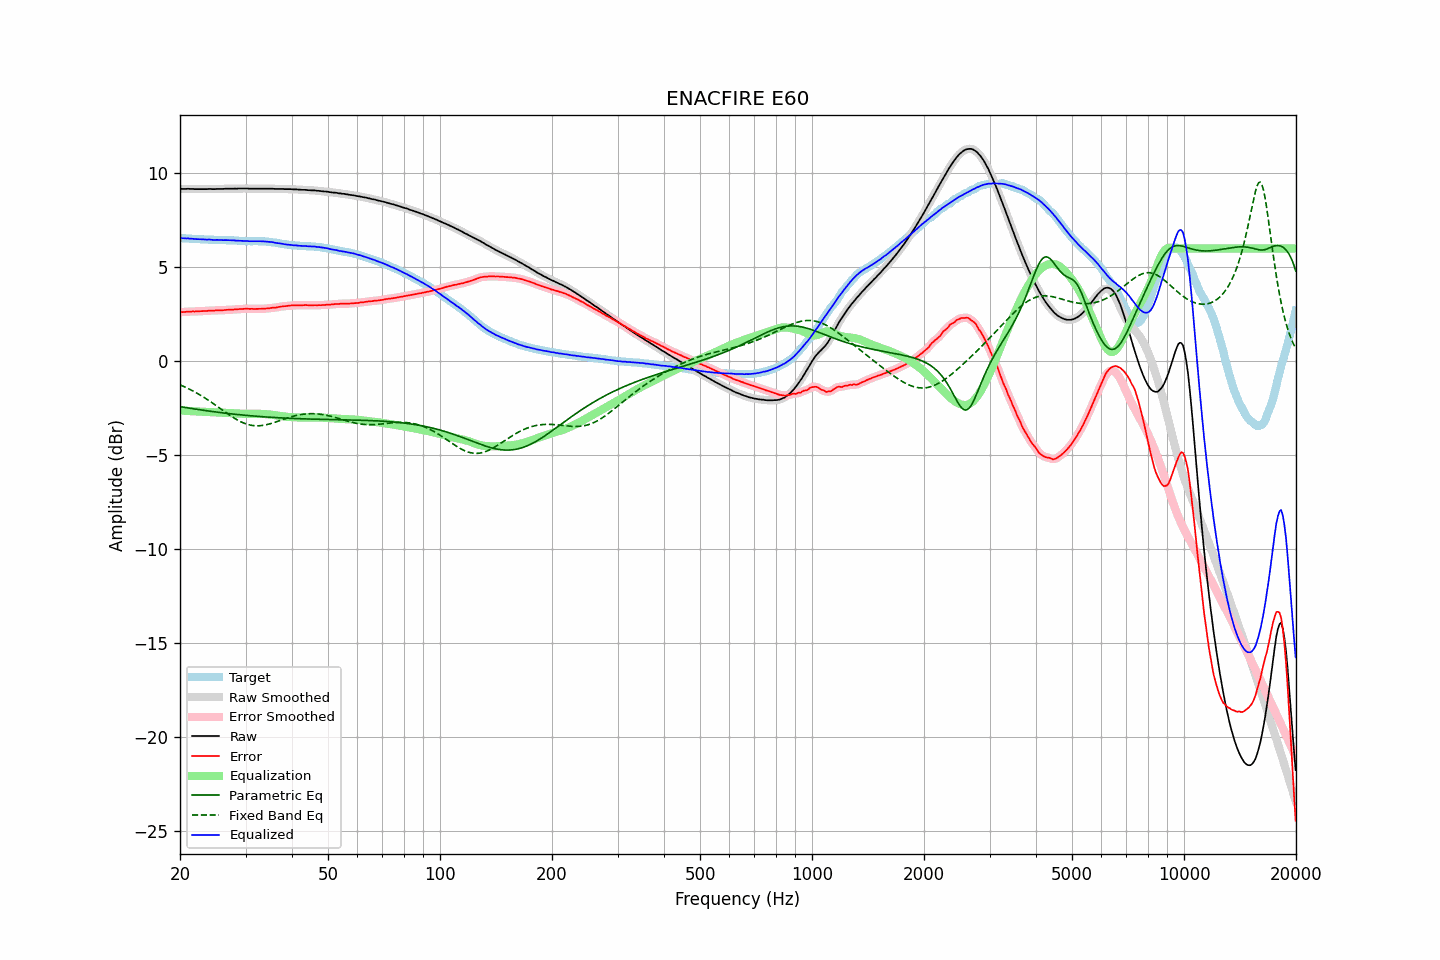

The file beside this chart, header and first rows:
frequency, raw, error, smoothed, error_smoothed, equalization, parametric_eq, fixed_band_eq, equalized_raw, equalized_smoothed, target
20.00, 9.17, 2.61, 9.17, 2.61, -2.61, -2.41, -1.25, 6.56, 6.56, 6.56
20.20, 9.17, 2.61, 9.17, 2.62, -2.62, -2.42, -1.29, 6.55, 6.55, 6.56
20.40, 9.17, 2.62, 9.17, 2.62, -2.62, -2.44, -1.32, 6.55, 6.55, 6.55
20.61, 9.17, 2.63, 9.17, 2.63, -2.63, -2.45, -1.36, 6.54, 6.54, 6.54
20.81, 9.17, 2.64, 9.17, 2.64, -2.63, -2.46, -1.40, 6.54, 6.54, 6.53
21.02, 9.18, 2.65, 9.17, 2.64, -2.64, -2.48, -1.44, 6.54, 6.53, 6.53
21.23, 9.17, 2.65, 9.17, 2.65, -2.64, -2.49, -1.49, 6.53, 6.53, 6.52
21.44, 9.17, 2.65, 9.17, 2.65, -2.65, -2.51, -1.53, 6.52, 6.52, 6.52
21.66, 9.17, 2.66, 9.17, 2.65, -2.65, -2.52, -1.57, 6.52, 6.51, 6.51
21.87, 9.16, 2.65, 9.16, 2.65, -2.65, -2.53, -1.62, 6.51, 6.51, 6.51
22.09, 9.16, 2.66, 9.16, 2.66, -2.66, -2.55, -1.67, 6.50, 6.50, 6.50
22.31, 9.16, 2.66, 9.16, 2.66, -2.66, -2.56, -1.72, 6.50, 6.50, 6.50
22.54, 9.16, 2.66, 9.16, 2.66, -2.66, -2.57, -1.76, 6.50, 6.50, 6.50
22.76, 9.16, 2.67, 9.16, 2.67, -2.67, -2.58, -1.82, 6.49, 6.49, 6.49
22.99, 9.16, 2.67, 9.16, 2.67, -2.67, -2.60, -1.87, 6.49, 6.49, 6.49
23.22, 9.16, 2.68, 9.16, 2.68, -2.68, -2.61, -1.92, 6.48, 6.48, 6.48
23.45, 9.16, 2.68, 9.16, 2.68, -2.68, -2.62, -1.98, 6.48, 6.48, 6.48
23.69, 9.16, 2.68, 9.16, 2.69, -2.69, -2.63, -2.03, 6.47, 6.48, 6.48
23.92, 9.17, 2.70, 9.17, 2.70, -2.69, -2.64, -2.09, 6.48, 6.47, 6.47
24.16, 9.17, 2.70, 9.17, 2.70, -2.70, -2.66, -2.15, 6.47, 6.47, 6.47
24.40, 9.16, 2.69, 9.16, 2.70, -2.70, -2.67, -2.20, 6.46, 6.46, 6.47
24.65, 9.16, 2.69, 9.16, 2.70, -2.70, -2.68, -2.26, 6.46, 6.46, 6.47
24.89, 9.16, 2.71, 9.16, 2.70, -2.71, -2.69, -2.32, 6.45, 6.46, 6.45
25.14, 9.17, 2.72, 9.17, 2.71, -2.71, -2.70, -2.38, 6.46, 6.46, 6.45
25.39, 9.17, 2.72, 9.17, 2.72, -2.71, -2.71, -2.45, 6.46, 6.46, 6.45
25.65, 9.17, 2.72, 9.17, 2.72, -2.72, -2.72, -2.51, 6.45, 6.45, 6.45
25.91, 9.17, 2.72, 9.17, 2.72, -2.72, -2.73, -2.57, 6.45, 6.45, 6.45
26.16, 9.17, 2.72, 9.17, 2.72, -2.73, -2.74, -2.63, 6.44, 6.45, 6.45
26.43, 9.18, 2.73, 9.18, 2.73, -2.73, -2.75, -2.69, 6.45, 6.45, 6.45
26.69, 9.18, 2.74, 9.18, 2.74, -2.73, -2.76, -2.75, 6.45, 6.45, 6.44
26.96, 9.18, 2.74, 9.18, 2.74, -2.74, -2.77, -2.81, 6.44, 6.44, 6.44
27.23, 9.18, 2.74, 9.18, 2.74, -2.74, -2.78, -2.87, 6.44, 6.44, 6.44
27.50, 9.18, 2.74, 9.18, 2.75, -2.75, -2.79, -2.92, 6.43, 6.43, 6.44
27.77, 9.18, 2.75, 9.18, 2.75, -2.75, -2.80, -2.98, 6.43, 6.43, 6.43
28.05, 9.19, 2.77, 9.18, 2.76, -2.76, -2.81, -3.03, 6.43, 6.42, 6.42
28.33, 9.18, 2.76, 9.19, 2.76, -2.76, -2.82, -3.08, 6.42, 6.42, 6.42
28.62, 9.19, 2.77, 9.19, 2.77, -2.77, -2.83, -3.13, 6.42, 6.42, 6.42
28.90, 9.19, 2.78, 9.19, 2.77, -2.78, -2.84, -3.18, 6.41, 6.41, 6.41
29.19, 9.19, 2.78, 9.19, 2.78, -2.78, -2.85, -3.22, 6.41, 6.41, 6.41
29.48, 9.19, 2.78, 9.19, 2.79, -2.79, -2.86, -3.26, 6.40, 6.40, 6.41
29.78, 9.19, 2.80, 9.19, 2.79, -2.79, -2.86, -3.29, 6.40, 6.40, 6.39
30.08, 9.19, 2.80, 9.19, 2.80, -2.79, -2.87, -3.32, 6.40, 6.40, 6.39
30.38, 9.19, 2.80, 9.19, 2.80, -2.79, -2.88, -3.35, 6.40, 6.39, 6.39
30.68, 9.18, 2.79, 9.18, 2.79, -2.79, -2.89, -3.38, 6.39, 6.39, 6.39
30.99, 9.18, 2.79, 9.18, 2.79, -2.79, -2.89, -3.39, 6.39, 6.39, 6.39
31.30, 9.18, 2.79, 9.18, 2.79, -2.79, -2.90, -3.41, 6.39, 6.39, 6.39
31.61, 9.18, 2.79, 9.18, 2.79, -2.79, -2.91, -3.42, 6.39, 6.39, 6.39
31.93, 9.18, 2.79, 9.18, 2.79, -2.79, -2.92, -3.43, 6.39, 6.39, 6.39
32.24, 9.18, 2.79, 9.18, 2.79, -2.79, -2.92, -3.43, 6.39, 6.39, 6.39
32.57, 9.18, 2.79, 9.18, 2.79, -2.79, -2.93, -3.43, 6.39, 6.39, 6.39
32.89, 9.18, 2.79, 9.18, 2.79, -2.79, -2.94, -3.42, 6.39, 6.39, 6.39
33.22, 9.18, 2.80, 9.18, 2.80, -2.80, -2.94, -3.41, 6.38, 6.38, 6.38
33.55, 9.18, 2.80, 9.18, 2.80, -2.80, -2.95, -3.40, 6.38, 6.38, 6.38
33.89, 9.18, 2.80, 9.18, 2.80, -2.81, -2.95, -3.38, 6.37, 6.37, 6.38
34.23, 9.18, 2.81, 9.18, 2.81, -2.81, -2.96, -3.36, 6.37, 6.37, 6.37
34.57, 9.18, 2.82, 9.18, 2.82, -2.82, -2.97, -3.34, 6.36, 6.36, 6.36
34.92, 9.18, 2.83, 9.18, 2.83, -2.83, -2.97, -3.32, 6.35, 6.35, 6.35
35.27, 9.18, 2.84, 9.18, 2.84, -2.84, -2.98, -3.30, 6.34, 6.34, 6.34
35.62, 9.18, 2.86, 9.18, 2.85, -2.85, -2.98, -3.27, 6.33, 6.33, 6.32
35.97, 9.17, 2.85, 9.17, 2.86, -2.86, -2.99, -3.24, 6.31, 6.31, 6.32
... 635 more rows
